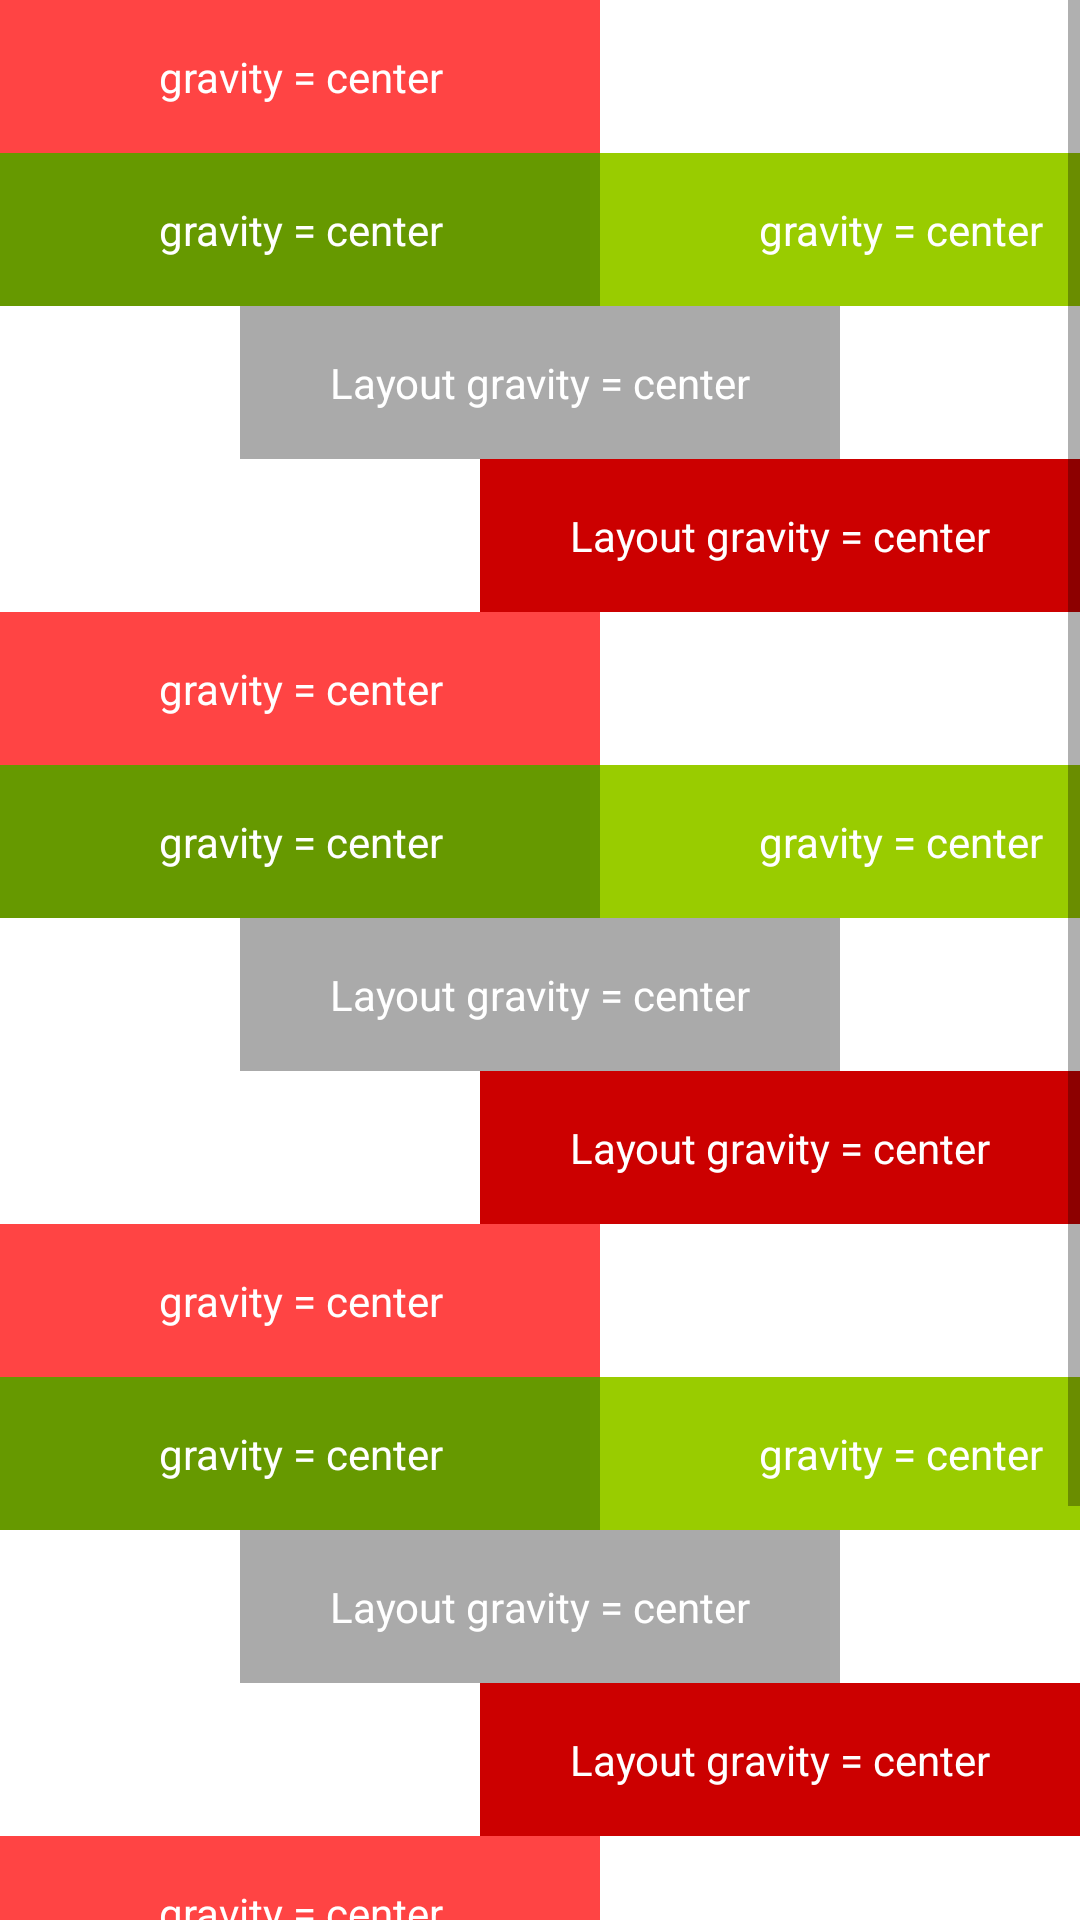

Here is an Android app screen rendered from its layout file. Give the layout XML and the strings, colors and styles it references.
<!-- AndroidManifest.xml: application theme Theme.Tugas1MobileProgramming -->
<!-- res/layout/activity_scroll.xml -->
<?xml version="1.0" encoding="utf-8"?>
<ScrollView xmlns:android="http://schemas.android.com/apk/res/android"
    xmlns:app="http://schemas.android.com/apk/res-auto"
    xmlns:tools="http://schemas.android.com/tools"
    android:layout_width="match_parent"
    android:layout_height="match_parent"
    android:fillViewport="true"
    tools:context=".ScrollActivity">

    <LinearLayout
        android:layout_width="match_parent"
        android:layout_height="wrap_content"
        android:orientation="vertical">

        <TextView
            android:layout_width="200dp"
            android:layout_height="wrap_content"
            android:paddingVertical="16dp"
            android:text="gravity = center"
            android:gravity="center"
            android:textColor="@color/white"
            android:background="@android:color/holo_red_light"/>

        <LinearLayout
            android:layout_width="match_parent"
            android:layout_height="wrap_content">

            <TextView
                android:layout_width="200dp"
                android:layout_height="wrap_content"
                android:text="gravity = center"
                android:paddingVertical="16dp"
                android:gravity="center"
                android:textColor="@color/white"
                android:background="@android:color/holo_green_dark"/>

            <TextView
                android:layout_width="200dp"
                android:layout_height="wrap_content"
                android:text="gravity = center"
                android:gravity="center"
                android:paddingVertical="16dp"
                android:textColor="@color/white"
                android:background="@android:color/holo_green_light"/>

        </LinearLayout>

        <TextView
            android:layout_width="200dp"
            android:layout_height="wrap_content"
            android:paddingVertical="16dp"
            android:text="Layout gravity = center"
            android:layout_gravity="center"
            android:gravity="center"
            android:textColor="@color/white"
            android:background="@android:color/darker_gray"/>

        <TextView
            android:layout_width="200dp"
            android:layout_height="wrap_content"
            android:paddingVertical="16dp"
            android:text="Layout gravity = center"
            android:layout_gravity="end"
            android:gravity="center"
            android:textColor="@color/white"
            android:background="@android:color/holo_red_dark"/>

        <TextView
            android:layout_width="200dp"
            android:layout_height="wrap_content"
            android:paddingVertical="16dp"
            android:text="gravity = center"
            android:gravity="center"
            android:textColor="@color/white"
            android:background="@android:color/holo_red_light"/>

        <LinearLayout
            android:layout_width="match_parent"
            android:layout_height="wrap_content">

            <TextView
                android:layout_width="200dp"
                android:layout_height="wrap_content"
                android:text="gravity = center"
                android:paddingVertical="16dp"
                android:gravity="center"
                android:textColor="@color/white"
                android:background="@android:color/holo_green_dark"/>

            <TextView
                android:layout_width="200dp"
                android:layout_height="wrap_content"
                android:text="gravity = center"
                android:gravity="center"
                android:paddingVertical="16dp"
                android:textColor="@color/white"
                android:background="@android:color/holo_green_light"/>

        </LinearLayout>

        <TextView
            android:layout_width="200dp"
            android:layout_height="wrap_content"
            android:paddingVertical="16dp"
            android:text="Layout gravity = center"
            android:layout_gravity="center"
            android:gravity="center"
            android:textColor="@color/white"
            android:background="@android:color/darker_gray"/>

        <TextView
            android:layout_width="200dp"
            android:layout_height="wrap_content"
            android:paddingVertical="16dp"
            android:text="Layout gravity = center"
            android:layout_gravity="end"
            android:gravity="center"
            android:textColor="@color/white"
            android:background="@android:color/holo_red_dark"/>

        <TextView
            android:layout_width="200dp"
            android:layout_height="wrap_content"
            android:paddingVertical="16dp"
            android:text="gravity = center"
            android:gravity="center"
            android:textColor="@color/white"
            android:background="@android:color/holo_red_light"/>

        <LinearLayout
            android:layout_width="match_parent"
            android:layout_height="wrap_content">

            <TextView
                android:layout_width="200dp"
                android:layout_height="wrap_content"
                android:text="gravity = center"
                android:paddingVertical="16dp"
                android:gravity="center"
                android:textColor="@color/white"
                android:background="@android:color/holo_green_dark"/>

            <TextView
                android:layout_width="200dp"
                android:layout_height="wrap_content"
                android:text="gravity = center"
                android:gravity="center"
                android:paddingVertical="16dp"
                android:textColor="@color/white"
                android:background="@android:color/holo_green_light"/>

        </LinearLayout>

        <TextView
            android:layout_width="200dp"
            android:layout_height="wrap_content"
            android:paddingVertical="16dp"
            android:text="Layout gravity = center"
            android:layout_gravity="center"
            android:gravity="center"
            android:textColor="@color/white"
            android:background="@android:color/darker_gray"/>

        <TextView
            android:layout_width="200dp"
            android:layout_height="wrap_content"
            android:paddingVertical="16dp"
            android:text="Layout gravity = center"
            android:layout_gravity="end"
            android:gravity="center"
            android:textColor="@color/white"
            android:background="@android:color/holo_red_dark"/>

        <TextView
            android:layout_width="200dp"
            android:layout_height="wrap_content"
            android:paddingVertical="16dp"
            android:text="gravity = center"
            android:gravity="center"
            android:textColor="@color/white"
            android:background="@android:color/holo_red_light"/>

        <LinearLayout
            android:layout_width="match_parent"
            android:layout_height="wrap_content">

            <TextView
                android:layout_width="200dp"
                android:layout_height="wrap_content"
                android:text="gravity = center"
                android:paddingVertical="16dp"
                android:gravity="center"
                android:textColor="@color/white"
                android:background="@android:color/holo_green_dark"/>

            <TextView
                android:layout_width="200dp"
                android:layout_height="wrap_content"
                android:text="gravity = center"
                android:gravity="center"
                android:paddingVertical="16dp"
                android:textColor="@color/white"
                android:background="@android:color/holo_green_light"/>

        </LinearLayout>

        <TextView
            android:layout_width="200dp"
            android:layout_height="wrap_content"
            android:paddingVertical="16dp"
            android:text="Layout gravity = center"
            android:layout_gravity="center"
            android:gravity="center"
            android:textColor="@color/white"
            android:background="@android:color/darker_gray"/>

        <TextView
            android:layout_width="200dp"
            android:layout_height="wrap_content"
            android:paddingVertical="16dp"
            android:text="Layout gravity = center"
            android:layout_gravity="end"
            android:gravity="center"
            android:textColor="@color/white"
            android:background="@android:color/holo_red_dark"/>

    </LinearLayout>

</ScrollView>
<!-- resources referenced by this layout -->
<resources>
  <style name="Theme.Tugas1MobileProgramming" parent="Theme.MaterialComponents.DayNight.DarkActionBar">
          
          <item name="colorPrimary">@color/purple_500</item>
          <item name="colorPrimaryVariant">@color/purple_700</item>
          <item name="colorOnPrimary">@color/white</item>
          
          <item name="colorSecondary">@color/teal_200</item>
          <item name="colorSecondaryVariant">@color/teal_700</item>
          <item name="colorOnSecondary">@color/black</item>
          
          <item name="android:statusBarColor" tools:targetApi="l">?attr/colorPrimaryVariant</item>
          
      </style>
  <!-- not gathered from this repository: default colours our renderer supplied (Android Studio template values) -->
  <color name="purple_500">#FF6200EE</color>
  <color name="purple_700">#FF3700B3</color>
  <color name="teal_200">#FF03DAC5</color>
  <color name="teal_700">#FF018786</color>
  <color name="black">#FF000000</color>
  <color name="white">#FFFFFFFF</color>
</resources>
